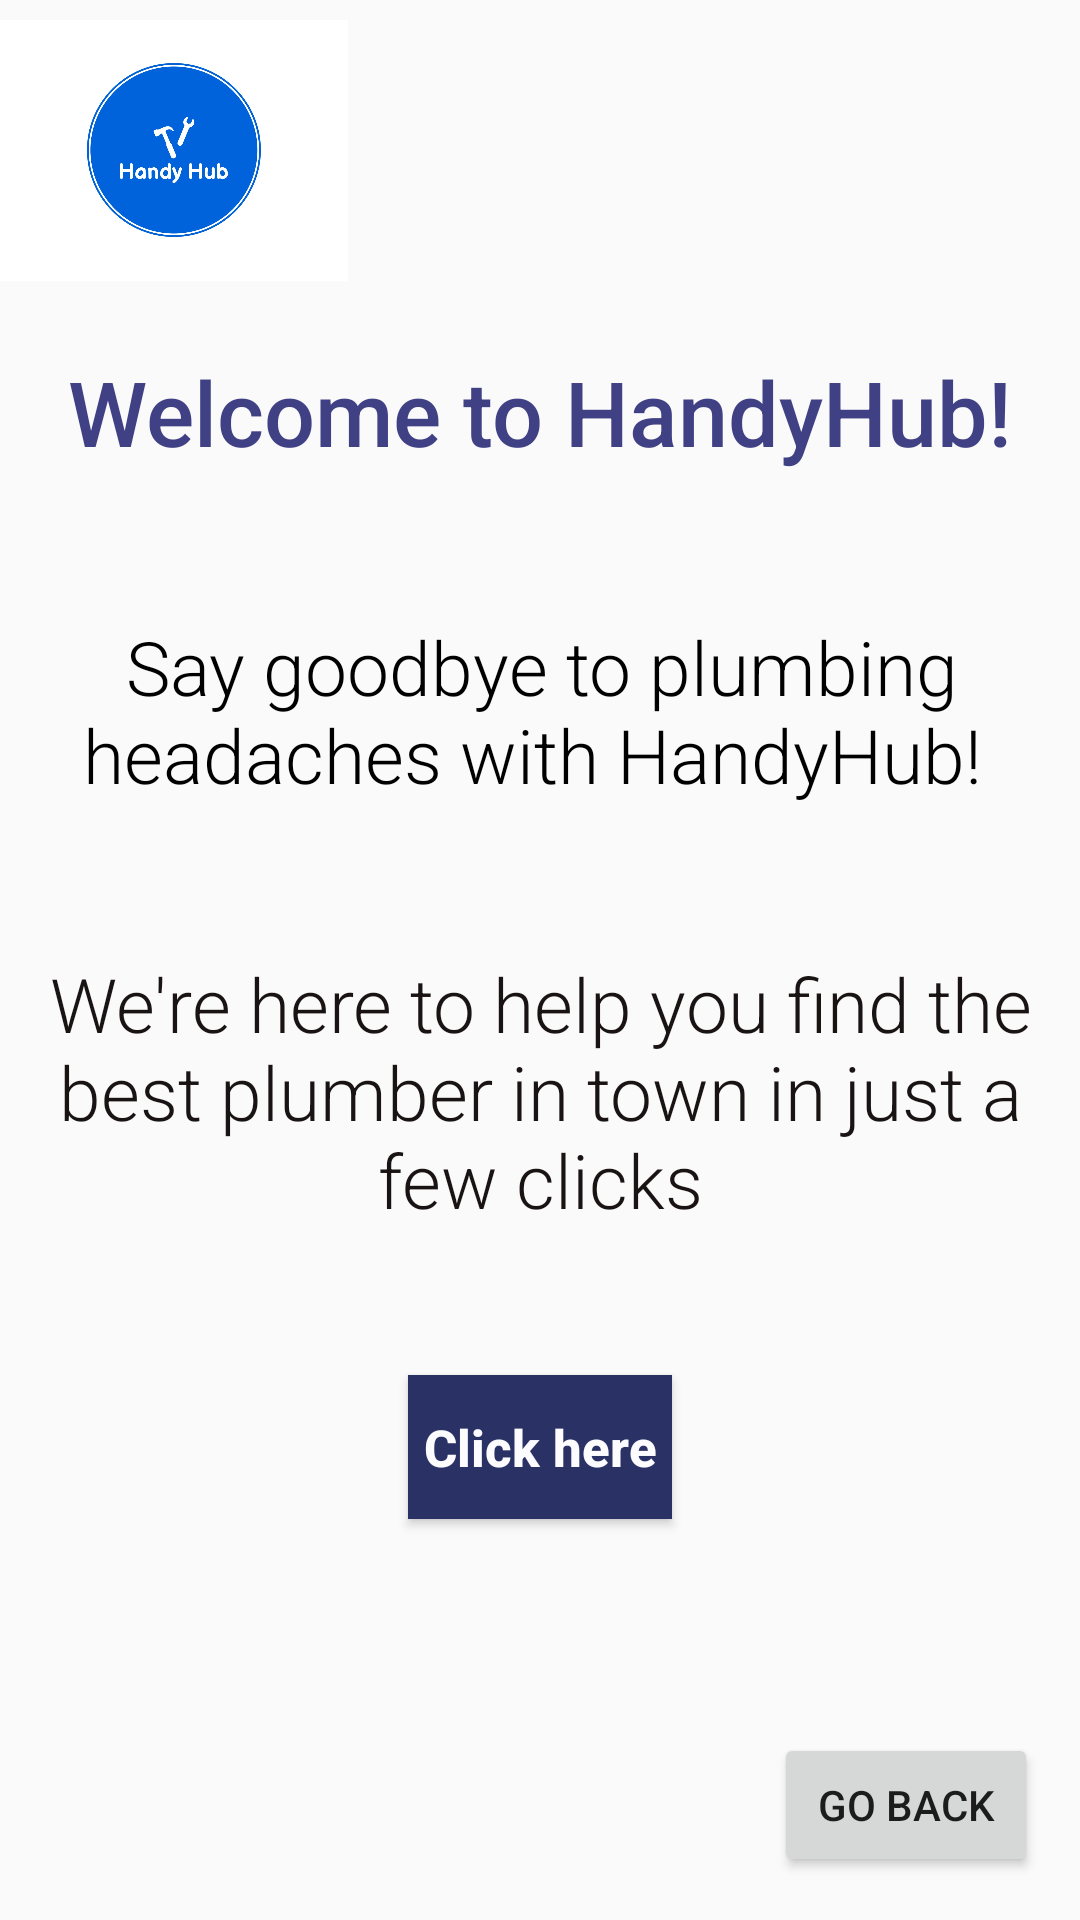

Layout XML and referenced resources for this Android screen:
<!-- AndroidManifest.xml: application theme Theme.Handyhub -->
<!-- res/layout/activity_welcome.xml -->
<?xml version="1.0" encoding="utf-8"?>
<androidx.constraintlayout.widget.ConstraintLayout xmlns:android="http://schemas.android.com/apk/res/android"
    xmlns:app="http://schemas.android.com/apk/res-auto"
    xmlns:tools="http://schemas.android.com/tools"
    android:layout_width="match_parent"
    android:layout_height="match_parent"
    tools:context=".Welcome">

    <TextView
        android:id="@+id/textView2"
        android:layout_width="wrap_content"
        android:layout_height="wrap_content"
        android:fontFamily="sans-serif-medium"
        android:text="Welcome to HandyHub!"
        android:textColor="#404185"
        android:textSize="30sp"
        app:layout_constraintBottom_toBottomOf="parent"
        app:layout_constraintEnd_toEndOf="parent"
        app:layout_constraintStart_toStartOf="parent"
        app:layout_constraintTop_toTopOf="parent"
        app:layout_constraintVertical_bias="0.195" />

    <ImageView
        android:id="@+id/imageView2"
        android:layout_width="116dp"
        android:layout_height="100dp"
        app:srcCompat="@drawable/photo_2023_03_02_15_44_09"
        tools:layout_editor_absoluteX="2dp"
        tools:layout_editor_absoluteY="1dp" />


    <TextView
        android:id="@+id/plumber1"
        android:layout_width="348dp"
        android:layout_height="98dp"
        android:fontFamily="sans-serif-light"
        android:text="Say goodbye to plumbing headaches with HandyHub! "
        android:textAlignment="center"
        android:textColor="#000000"
        android:textSize="25sp"
        app:layout_constraintBottom_toBottomOf="parent"
        app:layout_constraintEnd_toEndOf="parent"
        app:layout_constraintHorizontal_bias="0.538"
        app:layout_constraintStart_toStartOf="parent"
        app:layout_constraintTop_toTopOf="parent"
        app:layout_constraintVertical_bias="0.379" />

    <TextView
        android:id="@+id/plumber"
        android:layout_width="354dp"
        android:layout_height="93dp"
        android:fontFamily="sans-serif-light"
        android:text="We're here to help you find the best plumber in town in just a few clicks"
        android:textAlignment="center"
        android:textColor="#191313"
        android:textSize="25sp"
        app:layout_constraintBottom_toBottomOf="parent"
        app:layout_constraintEnd_toEndOf="parent"
        app:layout_constraintHorizontal_bias="0.491"
        app:layout_constraintStart_toStartOf="parent"
        app:layout_constraintTop_toTopOf="parent"
        app:layout_constraintVertical_bias="0.581" />

    <Button
        android:id="@+id/back_welcome_main"
        android:layout_width="wrap_content"
        android:layout_height="wrap_content"
        android:text="Go back"
        app:layout_constraintBottom_toBottomOf="parent"
        app:layout_constraintEnd_toEndOf="parent"
        app:layout_constraintHorizontal_bias="0.948"
        app:layout_constraintStart_toStartOf="parent"
        app:layout_constraintTop_toTopOf="parent"
        app:layout_constraintVertical_bias="0.976" />

    <Button
        android:id="@+id/clickhere"
        android:layout_width="wrap_content"
        android:layout_height="wrap_content"
        android:background="#2A3265"
        android:fontFamily="sans-serif-medium"
        android:text="Click here"
        android:textAllCaps="false"
        android:textColor="#FCFCFF"
        android:textSize="17sp"
        android:textStyle="bold"
        app:layout_constraintBottom_toBottomOf="parent"
        app:layout_constraintEnd_toEndOf="parent"
        app:layout_constraintStart_toStartOf="parent"
        app:layout_constraintTop_toTopOf="parent"
        app:layout_constraintVertical_bias="0.774" />

</androidx.constraintlayout.widget.ConstraintLayout>
<!-- resources referenced by this layout -->
<resources>
  <!-- drawable photo_2023_03_02_15_44_09: jpg bitmap (drawable, 77500 bytes) -->
  <style name="Theme.Handyhub" parent="Theme.AppCompat.DayNight.NoActionBar">
          
          <item name="colorPrimary">@color/purple_500</item>
          <item name="colorPrimaryVariant">@color/purple_700</item>
          <item name="colorOnPrimary">@color/white</item>
          
          <item name="colorSecondary">@color/teal_200</item>
          <item name="colorSecondaryVariant">@color/teal_700</item>
          <item name="colorOnSecondary">@color/black</item>
          
          <item name="android:statusBarColor">?attr/colorPrimaryVariant</item>
          
      </style>
  <!-- not gathered from this repository: default colours our renderer supplied (Android Studio template values) -->
  <color name="purple_500">#FF6200EE</color>
  <color name="purple_700">#FF3700B3</color>
  <color name="teal_200">#FF03DAC5</color>
  <color name="teal_700">#FF018786</color>
  <color name="black">#FF000000</color>
  <color name="white">#FFFFFFFF</color>
</resources>
